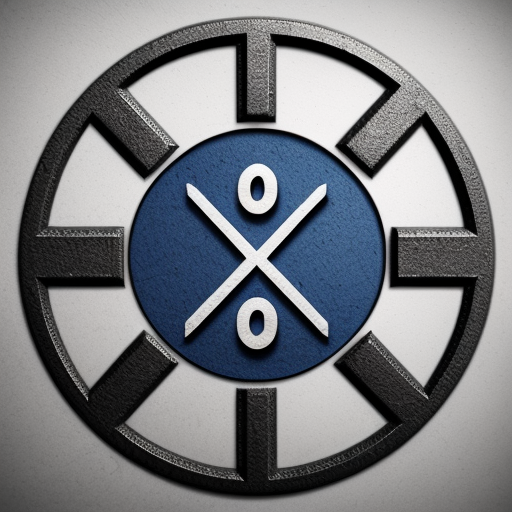
Generation parameters embedded in this image by AUTOMATIC1111 Stable Diffusion web UI or a fork of it (Forge, ...) (PNG 'parameters' text chunk):
circle logo WIth letters OSF, OSF logo, oldschool runescape, runelite, SIMPLE DEsign, 
Steps: 28, Sampler: Euler a, CFG scale: 7, Seed: 1307476390, Size: 512x512, Model hash: ef76aa2332, Model: realisticVisionV51_v51VAE, Version: v1.5.1